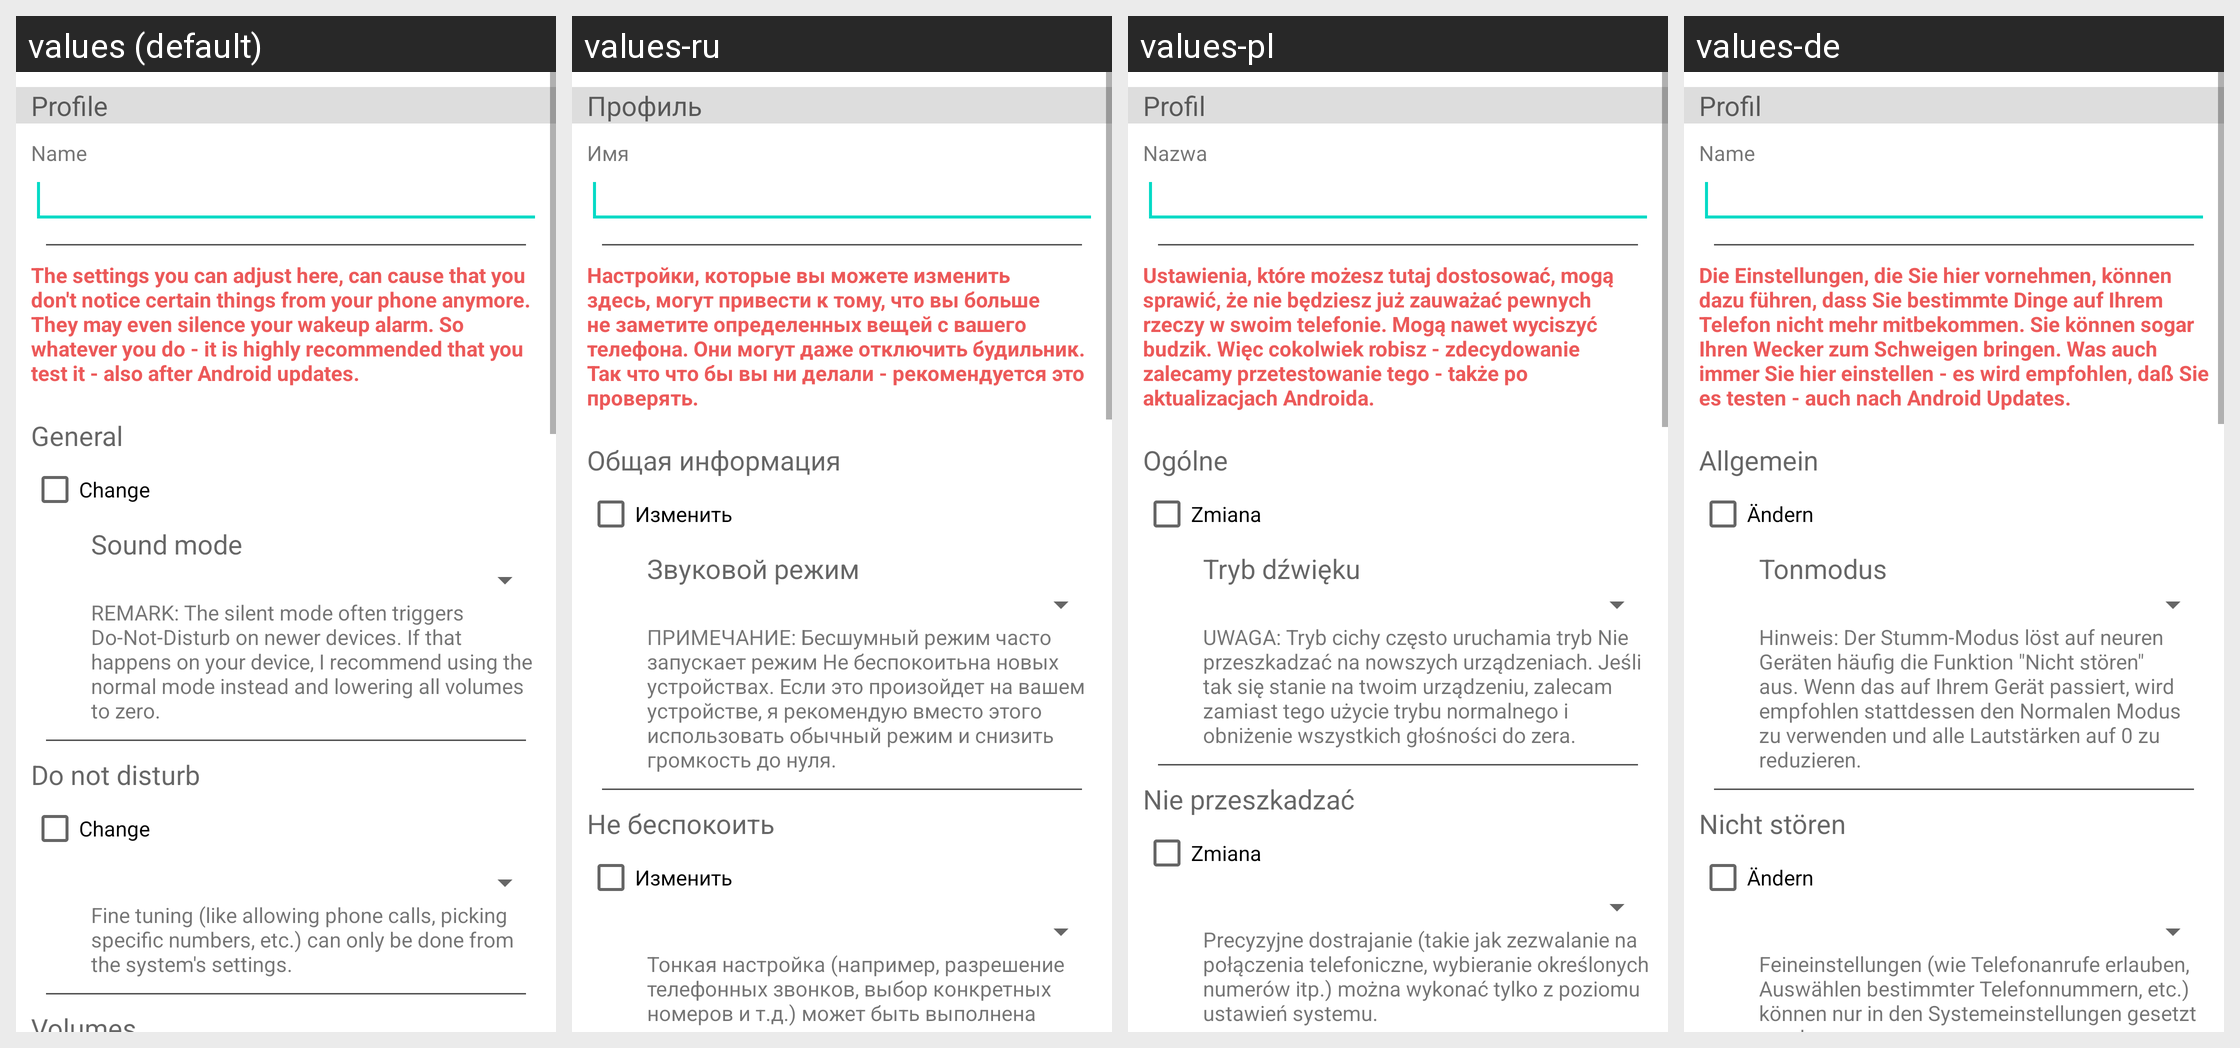

The same Android screen rendered under several of its app's locales, left to right. List the strings drawn on it with the default value and each locale's translation.
Android screen res/layout/activity_manage_specific_profile.xml rendered under 4 locales, left to right: values (default), values-ru, values-pl, values-de. Device: Nexus 5 (rendered at 1080×1920; each locale shown at half size, 540×960, under a caption strip naming it); theme Theme.MaterialComponents.DayNight.NoActionBar.
Other locales in the repository, not shown: values-es, values-fr, values-it, values-nl, values-ru-rRU, values-zh-rCN.
Strings drawn on this screen, with the default value and each locale's value (text and hints the layout hard-codes, and strings that could not be matched under every locale, appear in the picture but are not listed):

profile
  values: Profile
  values-ru: Профиль
  values-pl: Profil
  values-de: Profil

name
  values: Name
  values-ru: Имя
  values-pl: Nazwa
  values-de: Name

profileWarning
  values: The settings you can adjust here, can cause that you don't notice certain things from your phone anymore. They may even silence your wakeup alarm. So whatever you do - it is highly recommended that you test it - also after Android updates.
  values-ru: Настройки, которые вы можете изменить здесь, могут привести к тому, что вы больше не заметите определенных вещей с вашего телефона. Они могут даже отключить будильник. Так что что бы вы ни делали - рекомендуется это проверять.
  values-pl: Ustawienia, które możesz tutaj dostosować, mogą sprawić, że nie będziesz już zauważać pewnych rzeczy w swoim telefonie. Mogą nawet wyciszyć budzik. Więc cokolwiek robisz - zdecydowanie zalecamy przetestowanie tego - także po aktualizacjach Androida.
  values-de: Die Einstellungen, die Sie hier vornehmen, können dazu führen, dass Sie bestimmte Dinge auf Ihrem Telefon nicht mehr mitbekommen. Sie können sogar Ihren Wecker zum Schweigen bringen. Was auch immer Sie hier einstellen - es wird empfohlen, daß Sie es testen - auch nach Android Updates.

general
  values: General
  values-ru: Общая информация
  values-pl: Ogólne
  values-de: Allgemein

change
  values: Change
  values-ru: Изменить
  values-pl: Zmiana
  values-de: Ändern

soundMode
  values: Sound mode
  values-ru: Звуковой режим
  values-pl: Tryb dźwięku
  values-de: Tonmodus

silentTriggersDnd
  values: REMARK: The silent mode often triggers Do-Not-Disturb on newer devices. If that happens on your device, I recommend using the normal mode instead and lowering all volumes to zero.
  values-ru: ПРИМЕЧАНИE: Бесшумный режим часто запускает режим Не беспокоитьна новых устройствах. Если это произойдет на вашем устройстве, я рекомендую вместо этого использовать обычный режим и снизить громкость до нуля.
  values-pl: UWAGA: Tryb cichy często uruchamia tryb Nie przeszkadzać na nowszych urządzeniach. Jeśli tak się stanie na twoim urządzeniu, zalecam zamiast tego użycie trybu normalnego i obniżenie wszystkich głośności do zera.
  values-de: Hinweis: Der Stumm-Modus löst auf neuren Geräten häufig die Funktion "Nicht stören" aus. Wenn das auf Ihrem Gerät passiert, wird empfohlen stattdessen den Normalen Modus zu verwenden und alle Lautstärken auf 0 zu reduzieren.

dnd
  values: Do not disturb
  values-ru: Не беспокоить
  values-pl: Nie przeszkadzać
  values-de: Nicht stören

dndRemarks
  values: Fine tuning (like allowing phone calls, picking specific numbers, etc.) can only be done from the system's settings.
  values-ru: Тонкая настройка (например, разрешение телефонных звонков, выбор конкретных номеров и т.д.) может быть выполнена только из настроек системы.
  values-pl: Precyzyjne dostrajanie (takie jak zezwalanie na połączenia telefoniczne, wybieranie określonych numerów itp.) można wykonać tylko z poziomu ustawień systemu.
  values-de: Feineinstellungen (wie Telefonanrufe erlauben, Auswählen bestimmter Telefonnummern, etc.) können nur in den Systemeinstellungen gesetzt werden.
